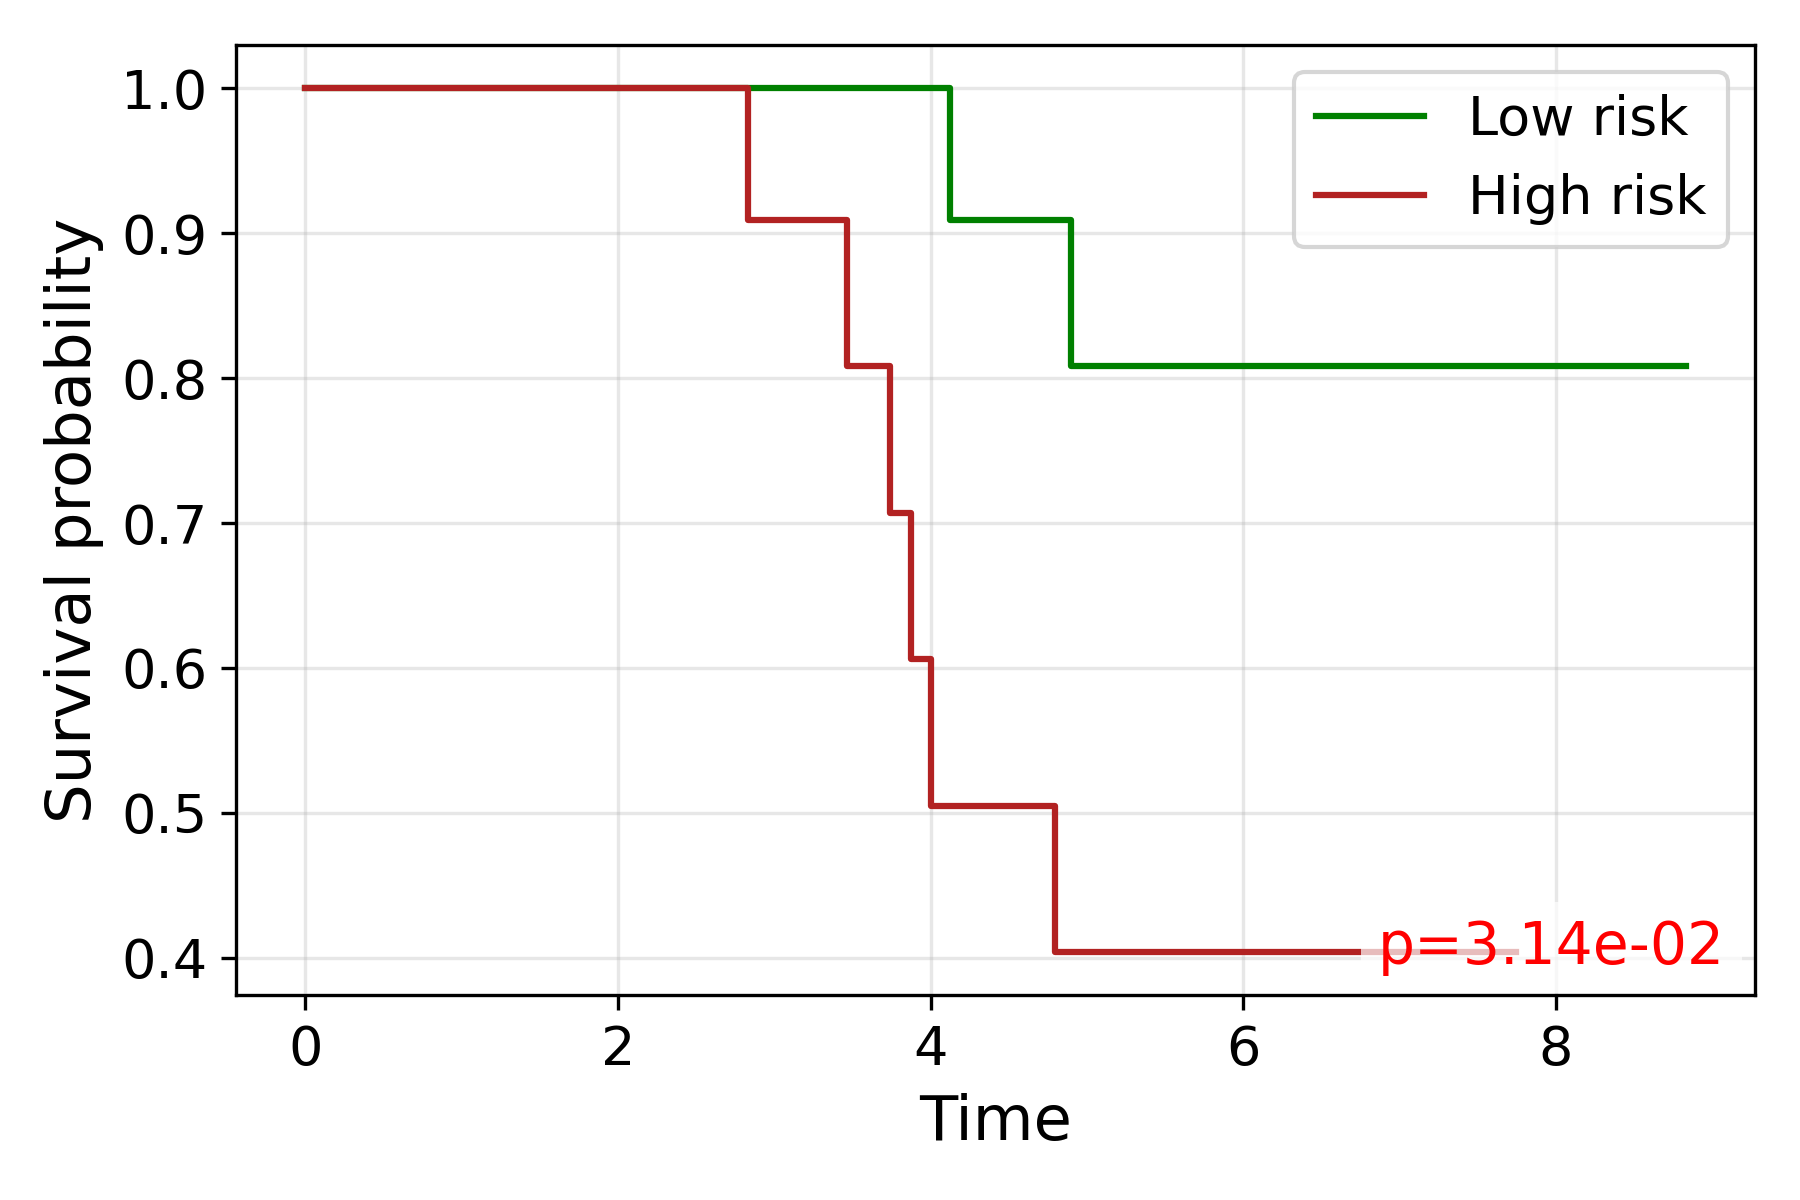

The table this chart was drawn from, first rows:
time, S_low, S_high
0.0, 1.0, 1.0
2.0, , 1.0
2.828, , 0.9091
3.464, , 0.8081
3.742, , 0.7071
3.873, , 0.6061
4.0, , 0.5051
4.123, 0.9091, 
4.796, 0.9091, 0.404
4.899, 0.8081, 
5.099, , 0.404
5.292, 0.8081, 
5.477, 0.8081, 0.404
6.245, 0.8081, 0.404
6.325, 0.8081, 
6.403, 0.8081, 
7.483, 0.8081, 
7.746, , 0.404
7.81, 0.8081, 
8.832, 0.8081, 
